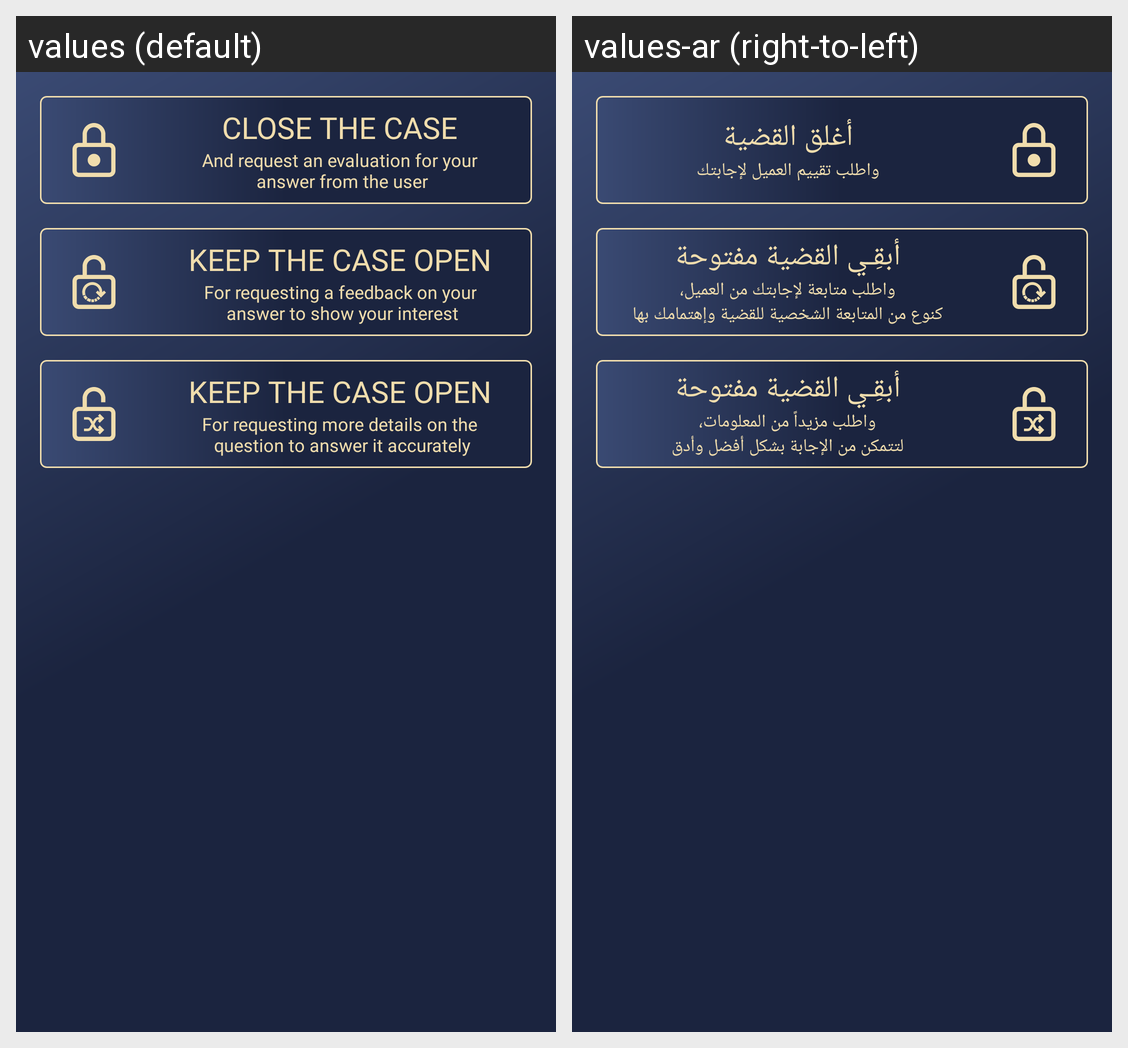

Strings drawn on this Android screen and how each of the app's shown locales translates them:
Android screen res/layout/include_lawyer_notify_answer.xml rendered under 2 locales, left to right: values (default), values-ar (right-to-left). Device: Nexus 5 (rendered at 1080×1920; each locale shown at half size, 540×960, under a caption strip naming it); theme AppTheme.
Strings drawn on this screen, with the default value and each locale's value (text and hints the layout hard-codes, and strings that could not be matched under every locale, appear in the picture but are not listed):

label_compose_answer_status_1
  values: Close the Case
  values-ar: أغلق القضية

label_compose_answer_status_description_1
  values: And request an evaluation for your
       answer from the user
  values-ar: واطلب تقييم العميل لإجابتك

label_compose_answer_status_2
  values: Keep the Case Open
  values-ar: أبقِـي القضية مفتوحة

label_compose_answer_status_description_2
  values: For requesting a feedback on your
       answer to show your interest
  values-ar: واطلب متابعة لإجابتك من العميل،
      كنوع من المتابعة الشخصية للقضية وإهتمامك بها

label_compose_answer_status_3
  values: Keep the Case Open
  values-ar: أبقِـي القضية مفتوحة

label_compose_answer_status_description_3
  values: For requesting more details on the
       question to answer it accurately
  values-ar: واطلب مزيداً من المعلومات،
      لتتمكن من الإجابة بشكل أفضل وأدق
